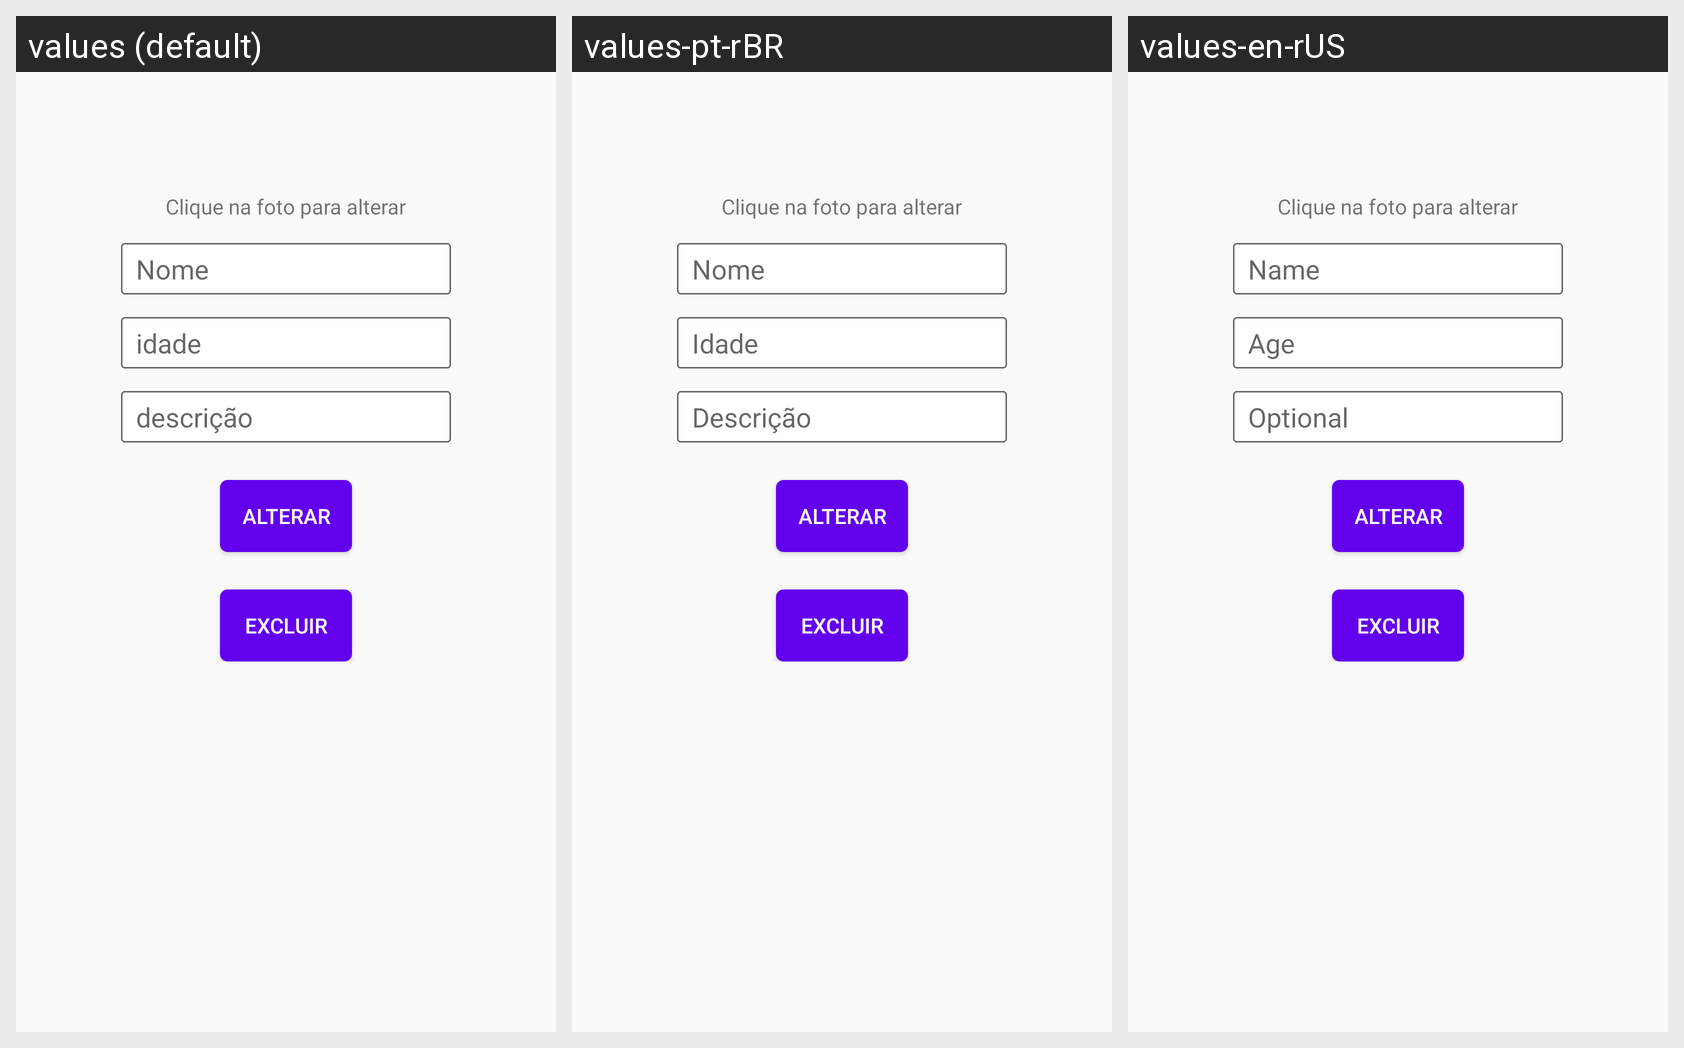

Strings drawn on this Android screen and how each of the app's shown locales translates them:
Android screen res/layout/fragment_edit_paciente.xml rendered under 3 locales, left to right: values (default), values-pt-rBR, values-en-rUS. Device: Nexus 5 (rendered at 1080×1920; each locale shown at half size, 540×960, under a caption strip naming it); theme AppTheme.
Strings drawn on this screen, with the default value and each locale's value (text and hints the layout hard-codes, and strings that could not be matched under every locale, appear in the picture but are not listed):

name
  values: Nome
  values-pt-rBR: Nome
  values-en-rUS: Name

age
  values: idade
  values-pt-rBR: Idade
  values-en-rUS: Age

optional
  values: descrição
  values-pt-rBR: Descrição
  values-en-rUS: Optional
